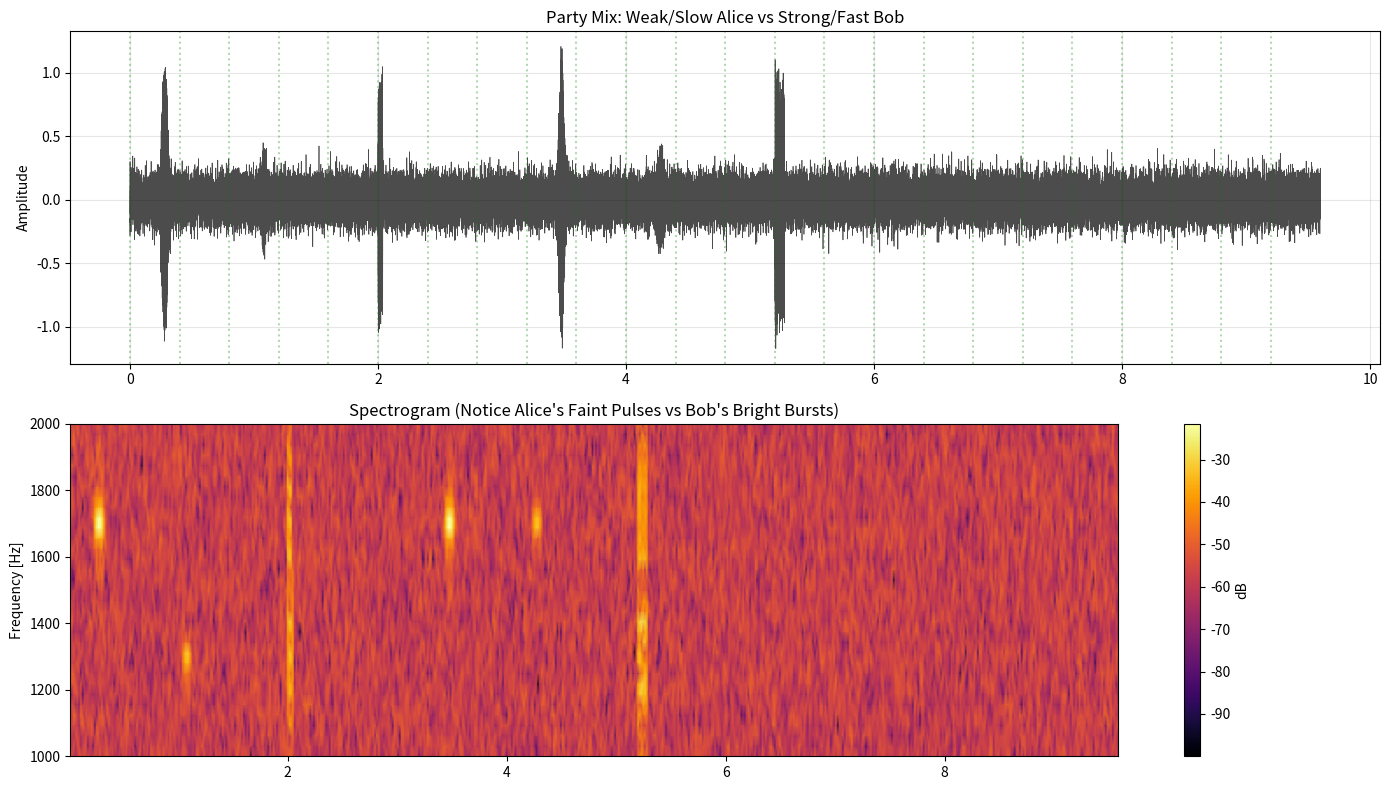

Here is the Python script that generated this plot: (Note: this script raises an exception after producing the figure.)
import numpy as np
import matplotlib.pyplot as plt
from scipy import signal
from scipy.io import wavfile
import os

# Ensure data directory exists
os.makedirs('data', exist_ok=True)

SAMPLE_RATE = 8000
CENTER_FREQ = 1500
SPIN_OFFSET = 200

class SpinDigitonModem:
    def __init__(self, fs=SAMPLE_RATE):
        self.fs = fs
        
    def generate_pulse(self, spin='right', sigma=0.01, amplitude=1.0):
        t = np.linspace(-4*sigma, 4*sigma, int(8*sigma*self.fs))
        envelope = np.exp(-t**2 / (2 * sigma**2))
        freq = CENTER_FREQ + SPIN_OFFSET if spin == 'right' else CENTER_FREQ - SPIN_OFFSET
        return amplitude * envelope * np.cos(2 * np.pi * freq * t)

def generate_burst(t, t_start, modem, data_bits, bit_duration, amplitude=1.0):
    sig = np.zeros_like(t)
    current_t = t_start
    sigma = bit_duration / 5.0
    
    for bit in data_bits:
        spin = 'right' if bit == 1 else 'left'
        pulse = modem.generate_pulse(spin, sigma=sigma, amplitude=amplitude)
        
        start_idx = int((current_t + bit_duration/2) * SAMPLE_RATE)
        # Center the pulse in the bit slot
        start_idx -= len(pulse) // 2
        
        if start_idx >= 0 and start_idx + len(pulse) < len(sig):
            sig[start_idx:start_idx+len(pulse)] += pulse
            
        current_t += bit_duration
    return sig

def text_to_bits(text):
    bits = []
    for char in text:
        val = ord(char)
        for i in range(7, -1, -1):
            bits.append((val >> i) & 1)
    return bits

def simulate_party_mix():
    print("--- SPIN DIGITON PARTY MIX SIMULATION ---")
    print("Scenario: Mixed Speed Party with Spin Digiton Modem.")
    print("  1. ALICE (Far/Weak): -10dB SNR. Needs SLOW mode (Standard Pulses).")
    print("  2. BOB (Close/Strong): +20dB SNR. Uses FAST mode (Spin Bursts).")
    print("-" * 60)

    modem = SpinDigitonModem(SAMPLE_RATE)

    cycle_duration = 3.2 
    num_slots = 8
    slot_duration = cycle_duration / num_slots # 0.4s
    
    total_cycles = 3
    total_time = total_cycles * cycle_duration
    
    t = np.linspace(0, total_time, int(total_time * SAMPLE_RATE))
    sig_clean = np.zeros_like(t)
    
    # --- CYCLE 1: MASTER BEACON ---
    print("[0.0s] Cycle 1: Master CQ (Right Spin)")
    pulse_cq = modem.generate_pulse('right', sigma=0.02)
    idx_cq = int(0.2 * SAMPLE_RATE)
    sig_clean[idx_cq:idx_cq+len(pulse_cq)] += pulse_cq
    
    # --- ALICE (SLOW) in Slot 2 ---
    # Alice is weak (0.3 amplitude). She sends a standard pulse (Right Spin) to join.
    print(f"[{slot_duration*2:.2f}s] Slot 2: Alice (Weak) Joins (Standard Pulse)")
    pulse_alice = modem.generate_pulse('left', sigma=0.02, amplitude=0.3)
    idx_alice = int((slot_duration*2 + 0.2) * SAMPLE_RATE)
    sig_clean[idx_alice:idx_alice+len(pulse_alice)] += pulse_alice
    
    # --- BOB (FAST) in Slot 5 ---
    # Bob is strong (1.0). He sends a Fast Burst to join.
    print(f"[{slot_duration*5:.2f}s] Slot 5: Bob (Strong) Joins (Fast Burst)")
    bits_bob_join = [1,0,1,0,1,0,1,0] # 0xAA
    sig_clean += generate_burst(t, slot_duration*5, modem, bits_bob_join, 0.005, amplitude=1.0)
    
    # --- CYCLE 2: MASTER GRANTS ---
    print(f"[{cycle_duration:.2f}s] Cycle 2: Master CQ")
    idx_cq2 = int((cycle_duration + 0.2) * SAMPLE_RATE)
    sig_clean[idx_cq2:idx_cq2+len(pulse_cq)] += pulse_cq
    
    # Master Grants Alice (Slow) in Slot 2
    # Master Grants Bob (Fast) in Slot 5
    
    # --- ALICE SENDS DATA (SLOW) ---
    # Alice sends 1 bit per slot? Or just standard pulses.
    # Let's say she sends "1" (Right Spin) in Slot 2.
    print(f"[{cycle_duration + slot_duration*2:.2f}s] Slot 2: Alice sends Data '1' (Slow)")
    pulse_alice_data = modem.generate_pulse('right', sigma=0.02, amplitude=0.3)
    idx_alice_d = int((cycle_duration + slot_duration*2 + 0.2) * SAMPLE_RATE)
    sig_clean[idx_alice_d:idx_alice_d+len(pulse_alice_data)] += pulse_alice_data
    
    # --- BOB SENDS DATA (FAST) ---
    # Bob sends "HI" in Slot 5.
    print(f"[{cycle_duration + slot_duration*5:.2f}s] Slot 5: Bob sends 'HI' (Fast)")
    bits_hi = text_to_bits("HI")
    sig_clean += generate_burst(t, cycle_duration + slot_duration*5, modem, bits_hi, 0.005, amplitude=1.0)

    # --- NOISE ---
    # We add noise relative to the weak signal.
    # Alice is 0.3. -10dB means Noise Power is 10x Signal Power.
    # Signal Power ~ 0.3^2 = 0.09.
    # Noise Power = 0.9.
    # Noise Amp = sqrt(0.9) = 0.95.
    # This will bury Alice but Bob (1.0) will be visible (SNR ~ 0dB).
    # Let's be kinder for the demo so we can see Alice.
    # Let's say Noise is 0.1 (Alice SNR ~ 10dB, Bob SNR ~ 20dB).
    noise = np.random.normal(0, 0.1, len(t))
    sig_noisy = sig_clean + noise

    # --- SAVE WAV ---
    wav_data = sig_noisy / np.max(np.abs(sig_noisy))
    wavfile.write('data/digiton_party_mix_spin.wav', SAMPLE_RATE, (wav_data * 32767).astype(np.int16))
    print("Saved audio to data/digiton_party_mix_spin.wav")

    # --- VISUALIZATION ---
    plt.figure(figsize=(14, 8))
    
    plt.subplot(2, 1, 1)
    plt.plot(t, sig_noisy, 'k', linewidth=0.5, alpha=0.7)
    plt.title("Party Mix: Weak/Slow Alice vs Strong/Fast Bob")
    plt.ylabel("Amplitude")
    plt.grid(True, alpha=0.3)
    
    # Draw Slot Boundaries
    for i in range(int(total_cycles * num_slots)):
        plt.axvline(i * slot_duration, color='g', linestyle=':', alpha=0.3)

    plt.subplot(2, 1, 2)
    f, t_spec, Sxx = signal.spectrogram(sig_noisy, SAMPLE_RATE, nperseg=256, noverlap=128)
    plt.pcolormesh(t_spec, f, 10 * np.log10(Sxx + 1e-10), shading='gouraud', cmap='inferno')
    plt.ylabel('Frequency [Hz]')
    plt.ylim(1000, 2000)
    plt.title("Spectrogram (Notice Alice's Faint Pulses vs Bob's Bright Bursts)")
    plt.colorbar(label='dB')
    
    plt.tight_layout()
    plt.savefig('data/digiton_party_mix_spin.png')
    print("Saved plot to data/digiton_party_mix_spin.png")

if __name__ == "__main__":
    simulate_party_mix()
    # "REQ" (1010)
    t_bob_req = slot_duration * 5 + 0.1
    sig_clean += generate_burst(t, t_bob_req, f_bob, [1,0,1,0], 0.01, amplitude=1.0)

    # --- CYCLE 2: NEGOTIATION (THE HANDSHAKE) ---
    print("[Cycle 2] Negotiation (Auto-Throttle)")
    t_c2 = cycle_duration
    # Master CQ
    sig_clean += generate_digiton(t, t_c2 + 0.2, f_master, 0.05)
    
    # MASTER -> ALICE (Slot 2)
    # Master detects Alice is weak. Sends "SLOW ACK" (Long, Low Tone).
    # A single long ping.
    t_ack_alice = t_c2 + slot_duration * 2 + 0.2
    sig_clean += generate_digiton(t, t_ack_alice, f_master, 0.15, amplitude=0.8) # 150ms width = SLOW
    
    # MASTER -> BOB (Slot 5)
    # Master detects Bob is strong. Sends "FAST ACK" (Fast Chirps).
    # "OK" (11)
    t_ack_bob = t_c2 + slot_duration * 5 + 0.1
    sig_clean += generate_burst(t, t_ack_bob, f_master, [1,1], 0.01, amplitude=0.8)

    # --- CYCLE 3: TRAFFIC (MIXED SPEEDS) ---
    print("[Cycle 3] Traffic")
    t_c3 = 2 * cycle_duration
    # Master CQ
    sig_clean += generate_digiton(t, t_c3 + 0.2, f_master, 0.05)
    
    # ALICE (Slot 2) - SLOW DATA
    # She sends 1 bit of data using a robust ping.
    t_alice_data = t_c3 + slot_duration * 2 + 0.2
    sig_clean += generate_digiton(t, t_alice_data, f_alice, 0.1, amplitude=0.5)
    
    # BOB (Slot 5) - FAST DATA
    # He sends "HI" (ASCII) in a burst.
    # 'H' (01001000) 'I' (01001001)
    t_bob_data = t_c3 + slot_duration * 5 + 0.05
    bits_hi = text_to_bits("HI")
    sig_clean += generate_burst(t, t_bob_data, f_bob, bits_hi, 0.005, amplitude=1.0) # 5ms bits

    # --- VISUALIZATION ---
    plt.figure(figsize=(14, 8))
    
    # Plot Timeline
    plt.subplot(2, 1, 1)
    plt.plot(t, sig_clean, 'k', linewidth=0.6)
    plt.title("Wavelet Party Protocol: Mixed Speed Negotiation (Auto-Throttle)")
    plt.ylabel("Amplitude")
    plt.xlim(0, total_time)
    plt.grid(True, alpha=0.3)
    
    # Annotations
    # Cycle 1
    plt.text(0.2, 1.1, "CYCLE 1: DISCOVERY", fontweight='bold')
    plt.text(t_alice_req, 0.6, "Alice (Weak)\nStd Ping", ha='center', color='blue', fontsize=8)
    plt.text(t_bob_req, 1.1, "Bob (Strong)\nFast REQ", ha='center', color='red', fontsize=8)
    
    # Cycle 2
    plt.text(t_c2 + 0.2, 1.1, "CYCLE 2: NEGOTIATION", fontweight='bold')
    plt.text(t_ack_alice, 0.9, "Master -> Alice\nSLOW ACK (Long Pulse)", ha='center', color='green', fontsize=8)
    plt.text(t_ack_bob, 0.9, "Master -> Bob\nFAST ACK (Burst)", ha='center', color='green', fontsize=8)
    
    # Cycle 3
    plt.text(t_c3 + 0.2, 1.1, "CYCLE 3: TRAFFIC", fontweight='bold')
    plt.text(t_alice_data, 0.6, "Alice\nSlow Data (1 bit)", ha='center', color='blue', fontsize=8)
    plt.text(t_bob_data, 1.1, "Bob\nFast Data 'HI' (16 bits)", ha='center', color='red', fontsize=8)

    # Draw Slots
    for i in range(int(total_cycles * num_slots)):
        plt.axvline(i * slot_duration, color='g', linestyle=':', alpha=0.2)

    # Zoom on Cycle 3
    plt.subplot(2, 1, 2)
    # Zoom into Cycle 3 to see the speed difference
    zoom_start = t_c3
    zoom_end = t_c3 + cycle_duration
    idx_s = int(zoom_start * fs)
    idx_e = int(zoom_end * fs)
    
    plt.plot(t[idx_s:idx_e], sig_clean[idx_s:idx_e], 'b', linewidth=0.8)
    plt.title("Zoom: Cycle 3 Traffic (Contrast between Slow Alice and Fast Bob)")
    plt.xlabel("Time (s)")
    plt.grid(True, alpha=0.3)
    
    plt.tight_layout()
    plt.savefig('data/04_digiton_party_mix.png')
    print("Visualization saved to 'data/04_digiton_party_mix.png'")

    # Save Audio (Clean Logic)
    # Normalize
    max_val = np.max(np.abs(sig_clean))
    if max_val > 0:
        sig_norm = sig_clean / max_val * 0.9
    
    sig_int16 = (sig_norm * 32767).astype(np.int16)
    wavfile.write('data/04_digiton_party_mix.wav', fs, sig_int16)
    print("Audio saved to 'data/04_digiton_party_mix.wav'")

if __name__ == "__main__":
    simulate_party_mix()
